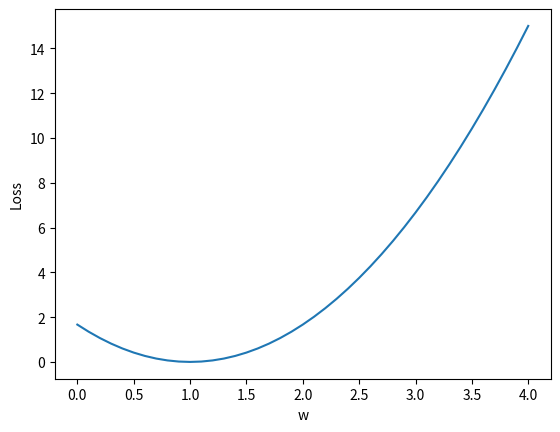

Source code (Python):


import numpy as np
import matplotlib.pyplot as plt

x_data = np.arange(1,3, 1) #[1.0, 2.0, 3.0]
y_data = np.linspace(1,3, 3) #[2.0, 4.0, 6.0]
print(x_data, y_data)

# our model for the forward pass
def forward(x):
    return x * w


# Loss function
def loss(x, y):
    y_pred = forward(x)
    return (y_pred - y) * (y_pred - y)


w_list = []
mse_list = []

for w in np.arange(0.0, 4.1, 0.1):
    print("w=", w)
    l_sum = 0
    for x_val, y_val in zip(x_data, y_data):
        y_pred_val = forward(x_val)
        l = loss(x_val, y_val)
        l_sum += l
        print("\t", x_val, y_val, y_pred_val, l)
    print("MSE=", l_sum / 3)
    w_list.append(w)
    mse_list.append(l_sum / 3)

plt.plot(w_list, mse_list)
plt.ylabel('Loss')
plt.xlabel('w')
plt.show()
